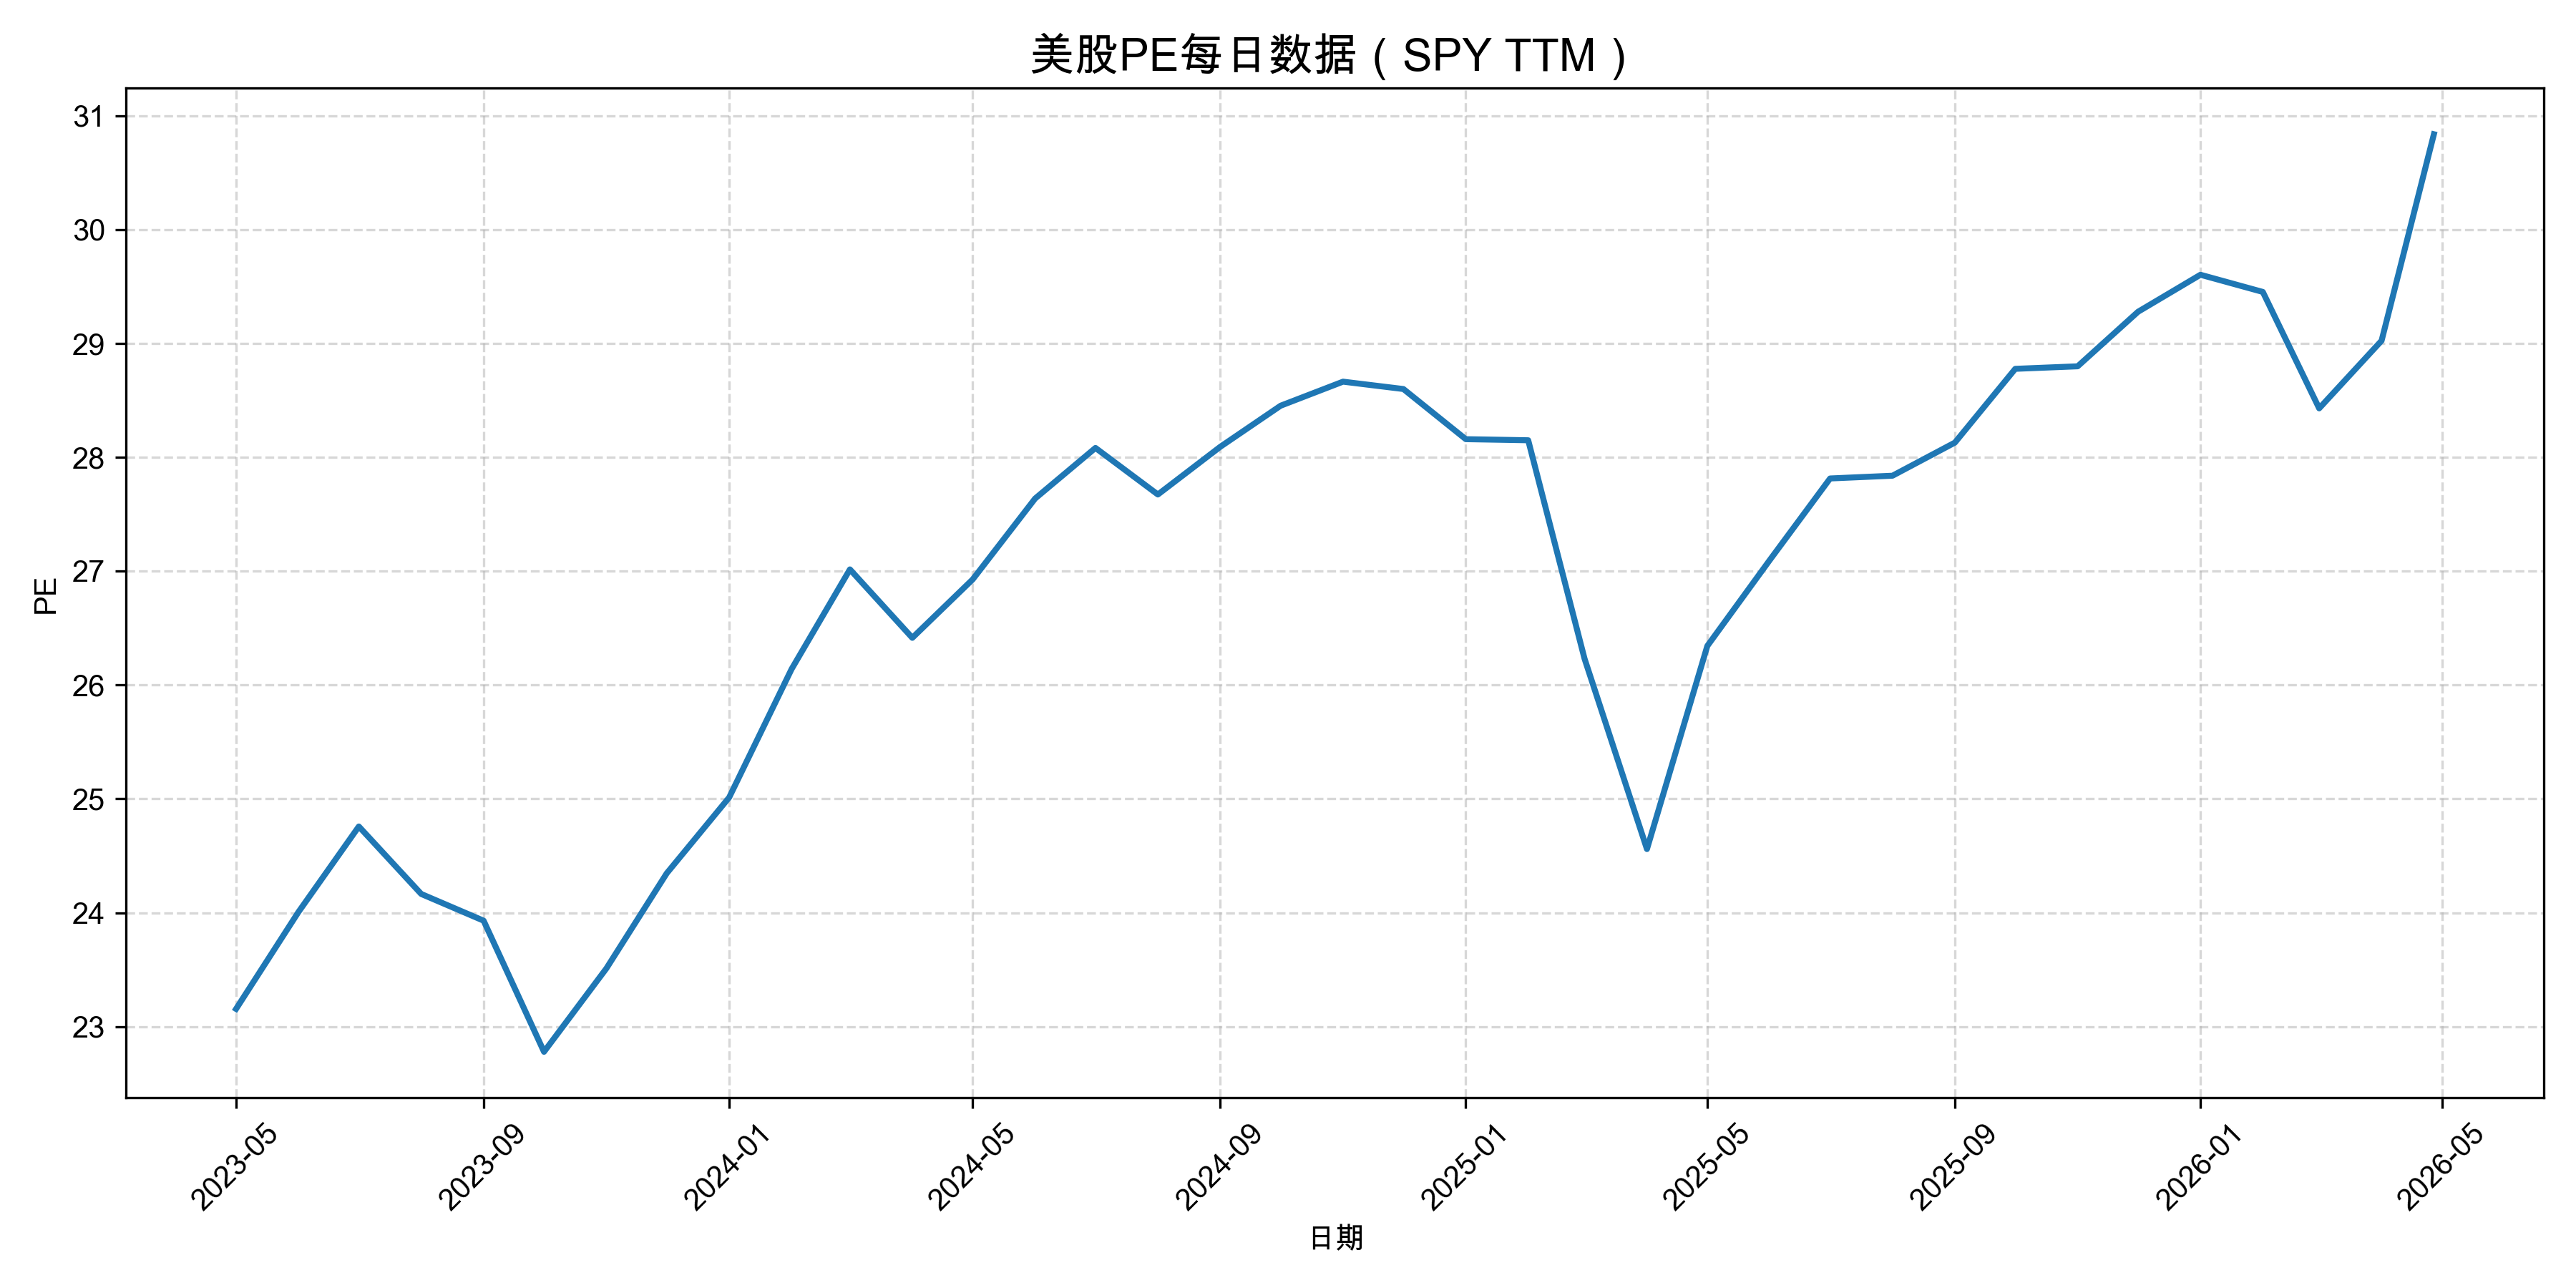

Values plotted in this chart, from the file beside it:
date, value
2023-05-01, 23.15
2023-06-01, 24.01
2023-07-01, 24.76
2023-08-01, 24.16
2023-09-01, 23.93
2023-10-01, 22.78
2023-11-01, 23.51
2023-12-01, 24.35
2024-01-01, 25.01
2024-02-01, 26.14
2024-03-01, 27.02
2024-04-01, 26.41
2024-05-01, 26.93
2024-06-01, 27.64
2024-07-01, 28.08
2024-08-01, 27.67
2024-09-01, 28.09
2024-10-01, 28.45
2024-11-01, 28.66
2024-12-01, 28.6
2025-01-01, 28.16
2025-02-01, 28.15
2025-03-01, 26.23
2025-04-01, 24.56
2025-05-01, 26.34
2025-06-01, 27.1
2025-07-01, 27.81
2025-08-01, 27.84
2025-09-01, 28.13
2025-10-01, 28.78
2025-11-01, 28.8
2025-12-01, 29.28
2026-01-01, 29.6
2026-02-01, 29.45
2026-03-01, 28.43
2026-04-01, 29.02
2026-04-27, 30.84
